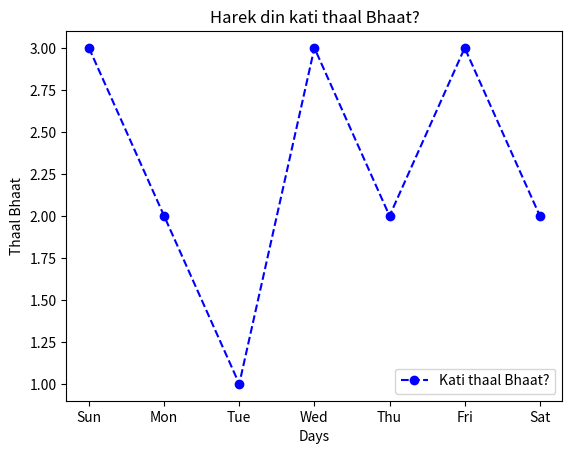

This chart was generated by the following Python code:
import matplotlib.pyplot as plt

x=['Sun','Mon','Tue','Wed','Thu', 'Fri', 'Sat']
y=[3,2,1,3,2,3,2]


plt.plot(x,y, marker='o',linestyle='--',color='b',label='Kati thaal Bhaat?')

plt.xlabel('Days')
plt.ylabel('Thaal Bhaat')
plt.title('Harek din kati thaal Bhaat?')
plt.legend()
plt.show()

